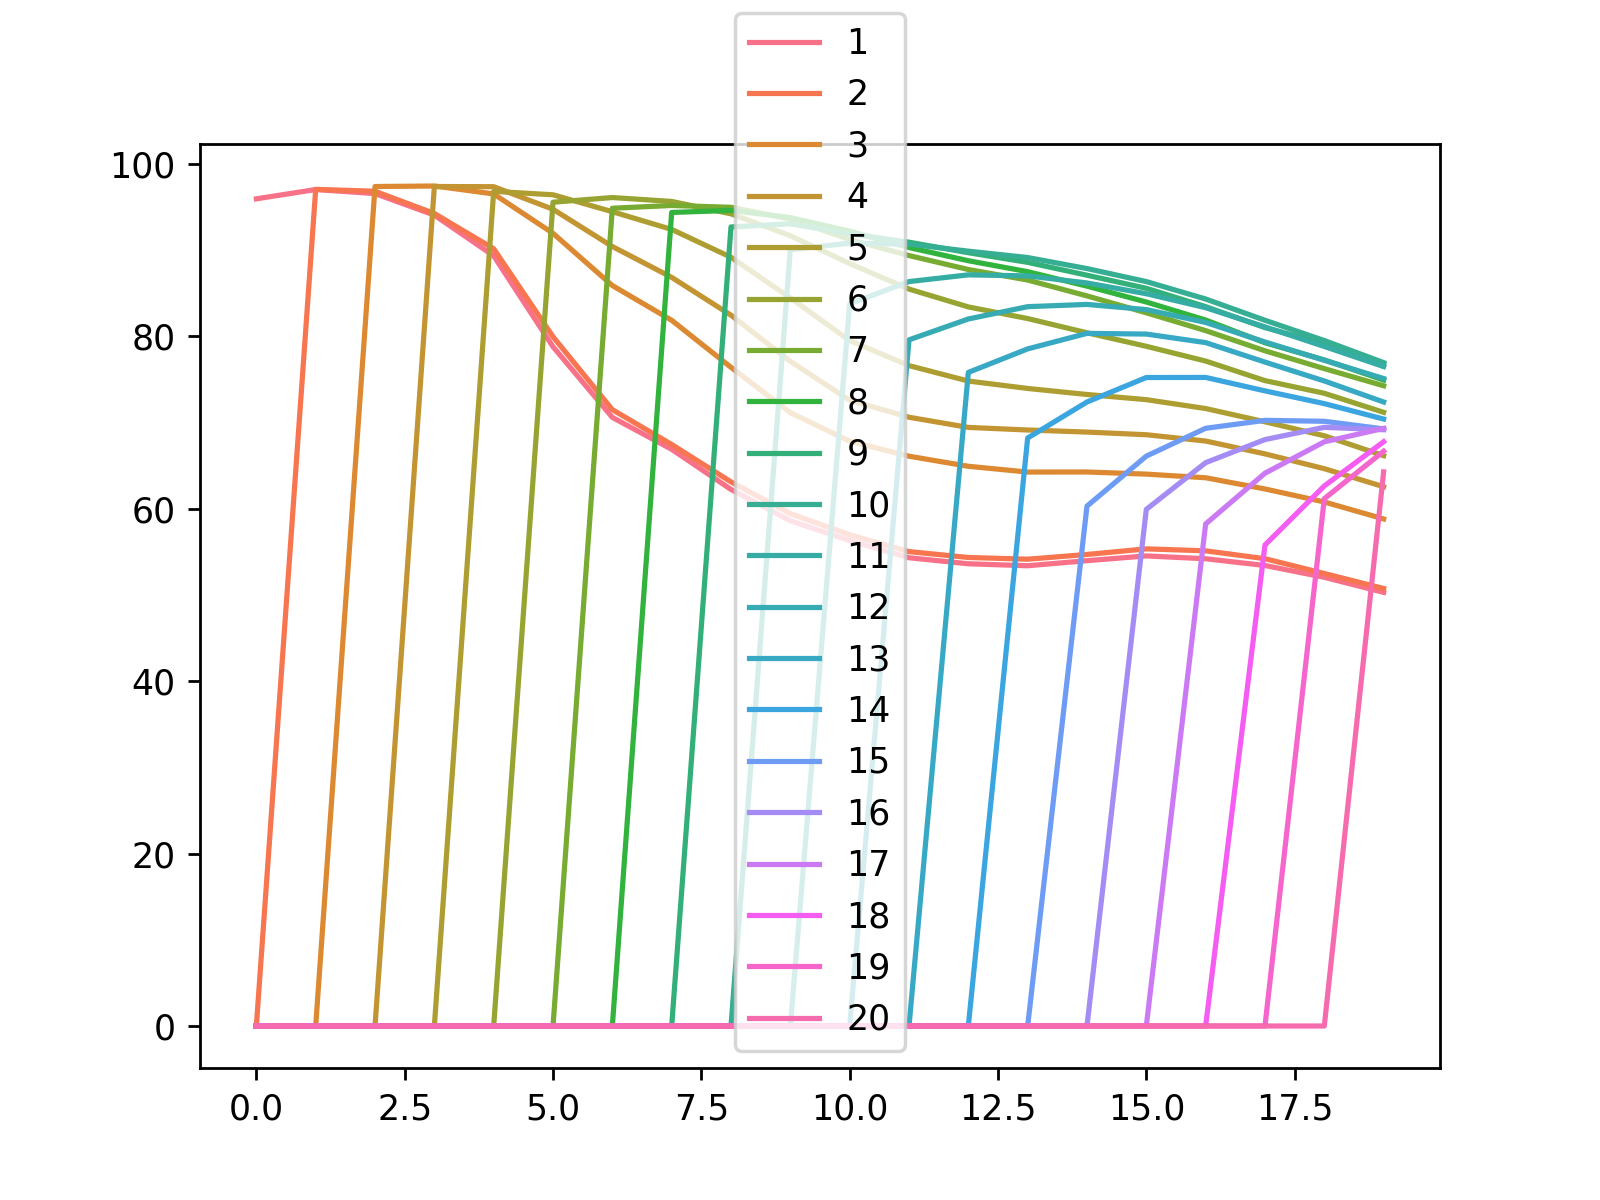

Data behind this chart, as committed beside it:
, 1, 2, 3, 4, 5, 6, 7, 8, 9, 10, 11, 12, 13, 14, 15, 16, 17, 18, 19, 20
0, 95.97, 0.0, 0.0, 0.0, 0.0, 0.0, 0.0, 0.0, 0.0, 0.0, 0.0, 0.0, 0.0, 0.0, 0.0, 0.0, 0.0, 0.0, 0.0, 0.0
1, 97.05, 97.07, 0.0, 0.0, 0.0, 0.0, 0.0, 0.0, 0.0, 0.0, 0.0, 0.0, 0.0, 0.0, 0.0, 0.0, 0.0, 0.0, 0.0, 0.0
2, 96.58, 96.85, 97.4, 0.0, 0.0, 0.0, 0.0, 0.0, 0.0, 0.0, 0.0, 0.0, 0.0, 0.0, 0.0, 0.0, 0.0, 0.0, 0.0, 0.0
3, 94.08, 94.27, 97.46, 97.4, 0.0, 0.0, 0.0, 0.0, 0.0, 0.0, 0.0, 0.0, 0.0, 0.0, 0.0, 0.0, 0.0, 0.0, 0.0, 0.0
4, 89.36, 90.18, 96.54, 97.38, 96.84, 0.0, 0.0, 0.0, 0.0, 0.0, 0.0, 0.0, 0.0, 0.0, 0.0, 0.0, 0.0, 0.0, 0.0, 0.0
5, 78.81, 79.97, 91.97, 94.76, 96.44, 95.58, 0.0, 0.0, 0.0, 0.0, 0.0, 0.0, 0.0, 0.0, 0.0, 0.0, 0.0, 0.0, 0.0, 0.0
6, 70.61, 71.51, 85.91, 90.44, 94.48, 96.12, 94.88, 0.0, 0.0, 0.0, 0.0, 0.0, 0.0, 0.0, 0.0, 0.0, 0.0, 0.0, 0.0, 0.0
7, 66.91, 67.47, 81.88, 86.86, 92.42, 95.67, 95.2, 94.39, 0.0, 0.0, 0.0, 0.0, 0.0, 0.0, 0.0, 0.0, 0.0, 0.0, 0.0, 0.0
8, 62.25, 63.13, 76.42, 82.47, 89.19, 94.23, 94.99, 94.63, 92.71, 0.0, 0.0, 0.0, 0.0, 0.0, 0.0, 0.0, 0.0, 0.0, 0.0, 0.0
9, 58.62, 59.45, 71.16, 77.12, 84.48, 91.69, 93.63, 93.79, 93.07, 90.07, 0.0, 0.0, 0.0, 0.0, 0.0, 0.0, 0.0, 0.0, 0.0, 0.0
10, 56.33, 57.0, 67.85, 72.6, 79.52, 88.46, 91.25, 92.22, 91.92, 90.83, 83.79, 0.0, 0.0, 0.0, 0.0, 0.0, 0.0, 0.0, 0.0, 0.0
11, 54.33, 55.04, 66.11, 70.63, 76.62, 85.5, 89.39, 90.32, 90.94, 90.71, 86.37, 79.61, 0.0, 0.0, 0.0, 0.0, 0.0, 0.0, 0.0, 0.0
12, 53.63, 54.36, 64.94, 69.45, 74.83, 83.43, 87.77, 88.79, 89.72, 89.9, 87.15, 82.03, 75.83, 0.0, 0.0, 0.0, 0.0, 0.0, 0.0, 0.0
13, 53.4, 54.16, 64.27, 69.15, 73.97, 82.08, 86.55, 87.52, 88.6, 89.16, 87.03, 83.46, 78.56, 68.22, 0.0, 0.0, 0.0, 0.0, 0.0, 0.0
14, 53.99, 54.71, 64.28, 68.91, 73.27, 80.43, 84.71, 85.84, 87.11, 87.88, 86.21, 83.72, 80.36, 72.4, 60.32, 0.0, 0.0, 0.0, 0.0, 0.0
15, 54.54, 55.36, 64.03, 68.6, 72.67, 78.86, 82.75, 84.0, 85.59, 86.37, 84.96, 83.12, 80.28, 75.24, 66.12, 59.94, 0.0, 0.0, 0.0, 0.0
16, 54.21, 55.13, 63.61, 67.87, 71.64, 77.15, 80.68, 81.91, 83.46, 84.35, 83.34, 81.63, 79.29, 75.25, 69.35, 65.36, 58.25, 0.0, 0.0, 0.0
17, 53.43, 54.22, 62.31, 66.38, 70.1, 74.88, 78.34, 79.27, 81.03, 81.88, 81.11, 79.36, 77.03, 73.69, 70.27, 68.04, 64.14, 55.81, 0.0, 0.0
18, 52.06, 52.5, 60.8, 64.66, 68.48, 73.41, 76.27, 77.28, 79.17, 79.53, 78.84, 77.24, 74.84, 72.21, 70.16, 69.46, 67.78, 62.66, 61.18, 0.0
19, 50.31, 50.76, 58.83, 62.57, 66.17, 71.2, 74.28, 74.95, 76.79, 76.97, 76.51, 75.12, 72.4, 70.42, 69.28, 69.18, 69.34, 67.79, 66.69, 64.29
